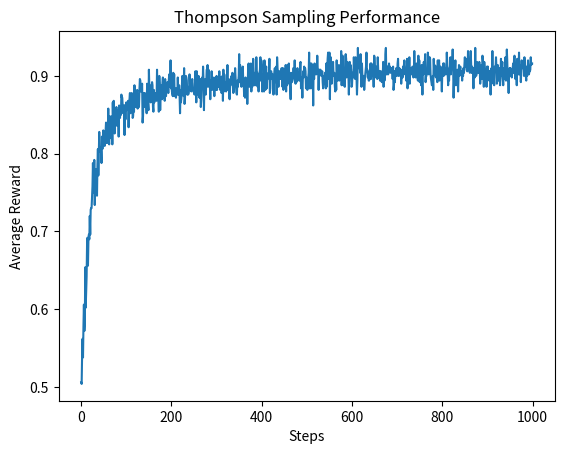

Write Python code to recreate this figure.
import numpy as np
import matplotlib.pyplot as plt

class BernoulliBandit:
    def __init__(self, k=10):
        self.k = k
        self.probs = np.random.rand(k)
    def pull(self, a):
        return np.random.rand() < self.probs[a]

def run_thompson(bandit, steps=1000):
    k = bandit.k
    alpha = np.ones(k)
    beta = np.ones(k)
    rewards = np.zeros(steps)
    for t in range(steps):
        theta = np.random.beta(alpha, beta)
        a = np.argmax(theta)
        r = bandit.pull(a)
        alpha[a] += r
        beta[a] += 1 - r
        rewards[t] = r
    return rewards

def simulate_thompson(runs=500, steps=1000):
    avg_rewards = np.zeros(steps)
    for _ in range(runs):
        b = BernoulliBandit()
        avg_rewards += run_thompson(b, steps)
    return avg_rewards / runs

avg_rewards = simulate_thompson()
plt.figure()
plt.plot(avg_rewards)
plt.xlabel('Steps')
plt.ylabel('Average Reward')
plt.title('Thompson Sampling Performance')
plt.show()